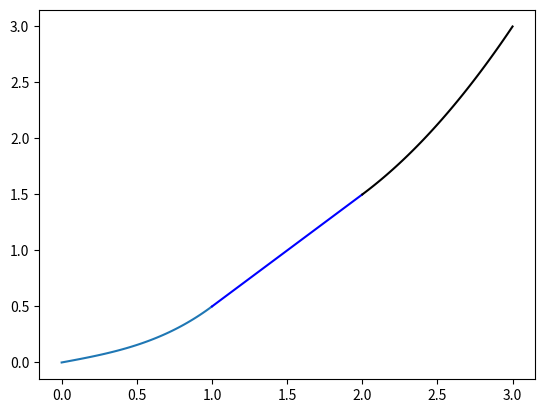

Write the Python code that produced this figure. (Note: this script raises an exception after producing the figure.)
import numpy as np
import matplotlib.pyplot as plt

x1 = np.linspace(0, 1, 50)
x2 = np.linspace(1, 2, 50)
x3 = np.linspace(2, 3, 50)

y1 = (x1**3 + x1)/4
y2 = x2 - 1/2
y3 = x3**2/2 - x3 + 3/2

plt.plot(x1, y1)
plt.plot(x2, y2, color="blue")
plt.plot(x3, y3, color="black")

plt.savefig("../img/eg1_legendre.png")
